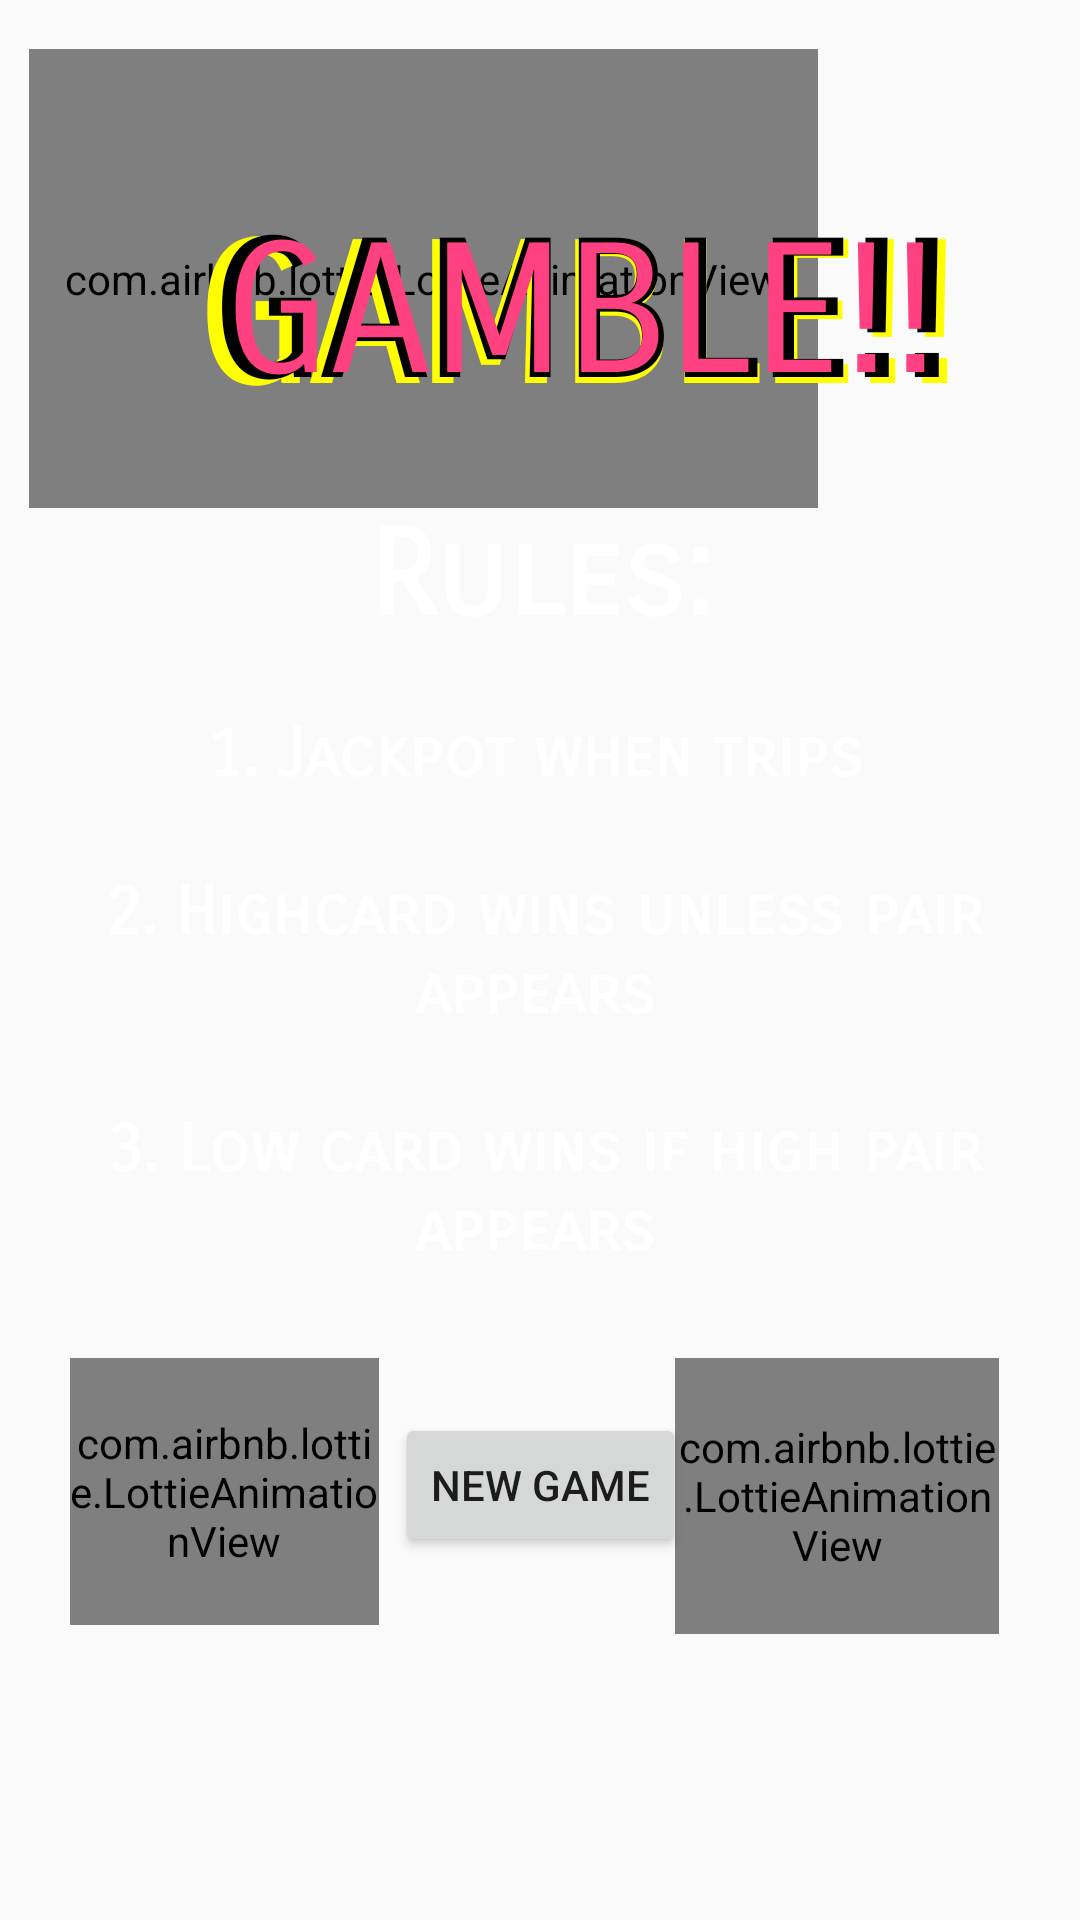

Produce the Android XML layout that renders to this screen, including the resource entries it uses.
<!-- AndroidManifest.xml: application theme AppTheme -->
<!-- res/layout/fragment_gambling.xml -->
<?xml version="1.0" encoding="utf-8"?>
<android.support.constraint.ConstraintLayout xmlns:android="http://schemas.android.com/apk/res/android"
    xmlns:app="http://schemas.android.com/apk/res-auto"
    xmlns:tools="http://schemas.android.com/tools"
    android:layout_width="match_parent"
    android:layout_height="match_parent"
    android:background="@drawable/blackboard"
    tools:context=".Gambling.GamblingFragment">

    
    <com.airbnb.lottie.LottieAnimationView
        android:id="@+id/gamb_money1"
        android:layout_width="263dp"
        android:layout_height="153dp"
        android:layout_marginBottom="8dp"
        android:layout_marginEnd="8dp"
        android:layout_marginStart="8dp"
        android:layout_marginTop="8dp"
        app:layout_constraintBottom_toBottomOf="parent"
        app:layout_constraintEnd_toEndOf="parent"
        app:layout_constraintHorizontal_bias="0.019"
        app:layout_constraintStart_toStartOf="parent"
        app:layout_constraintTop_toTopOf="parent"
        app:layout_constraintVertical_bias="0.018"
        app:lottie_autoPlay="true"
        app:lottie_fileName="money.json"
        app:lottie_loop="true"
        app:lottie_scale="@integer/default_maxValue" />

    <TextView
        style="@style/EditTextStyle.title"
        android:id="@+id/gamb_gambleText"
        android:layout_width="wrap_content"
        android:layout_height="wrap_content"
        android:layout_marginBottom="8dp"
        android:layout_marginEnd="8dp"
        android:layout_marginStart="8dp"
        android:layout_marginTop="8dp"
        android:text="@string/gamb_gambleText"
        android:textColor="@color/colorBrightYellow"
        android:textSize="64dp"
        android:textStyle="bold"
        app:layout_constraintBottom_toBottomOf="parent"
        app:layout_constraintEnd_toEndOf="parent"
        app:layout_constraintHorizontal_bias="0.633"
        app:layout_constraintStart_toStartOf="parent"
        app:layout_constraintTop_toTopOf="parent"
        app:layout_constraintVertical_bias="0.11" />

    <TextView
        style="@style/EditTextStyle.title"
        android:layout_width="wrap_content"
        android:layout_height="wrap_content"
        android:layout_marginBottom="8dp"
        android:layout_marginEnd="8dp"
        android:layout_marginStart="8dp"
        android:layout_marginTop="8dp"
        android:text="@string/gamb_gambleText"
        android:textColor="@color/black"
        android:textSize="62dp"
        android:textStyle="bold"
        app:layout_constraintBottom_toBottomOf="parent"
        app:layout_constraintEnd_toEndOf="parent"
        app:layout_constraintHorizontal_bias="0.633"
        app:layout_constraintStart_toStartOf="parent"
        app:layout_constraintTop_toTopOf="parent"
        app:layout_constraintVertical_bias="0.11" />

    <TextView
        style="@style/EditTextStyle.title"
        android:id="@+id/gamb_gambleText2"
        android:layout_width="wrap_content"
        android:layout_height="wrap_content"
        android:layout_marginBottom="8dp"
        android:layout_marginEnd="8dp"
        android:layout_marginStart="8dp"
        android:layout_marginTop="8dp"
        android:text="@string/gamb_gambleText"
        android:textColor="@color/colorAccent"
        android:textSize="60dp"
        android:textStyle="normal"
        app:layout_constraintBottom_toBottomOf="parent"
        app:layout_constraintEnd_toEndOf="parent"
        app:layout_constraintHorizontal_bias="0.633"
        app:layout_constraintStart_toStartOf="parent"
        app:layout_constraintTop_toTopOf="parent"
        app:layout_constraintVertical_bias="0.11" />

    <TextView
        style="@style/EditTextStyle.title"
        android:id="@+id/gamb_ruleheader"
        android:layout_width="wrap_content"
        android:layout_height="wrap_content"
        android:layout_marginBottom="8dp"
        android:layout_marginEnd="8dp"
        android:layout_marginStart="8dp"
        android:layout_marginTop="8dp"
        android:text="@string/gamb_rules"
        android:textColor="@color/white"
        android:textSize="40dp"
        app:layout_constraintBottom_toBottomOf="parent"
        app:layout_constraintEnd_toEndOf="parent"
        app:layout_constraintHorizontal_bias="0.501"
        app:layout_constraintStart_toStartOf="parent"
        app:layout_constraintTop_toTopOf="parent"
        app:layout_constraintVertical_bias="0.278" />

    <TextView
        style="@style/EditTextStyle.title"
        android:id="@+id/gamb_rulebook"
        android:layout_width="wrap_content"
        android:layout_height="wrap_content"
        android:layout_marginBottom="8dp"
        android:layout_marginEnd="8dp"
        android:layout_marginStart="8dp"
        android:layout_marginTop="8dp"
        android:gravity="center"
        android:text="@string/gamb_rulebook"
        android:textColor="@color/colorWhite"
        android:textSize="22dp"
        app:layout_constraintBottom_toBottomOf="parent"
        app:layout_constraintEnd_toEndOf="parent"
        app:layout_constraintHorizontal_bias="0.666"
        app:layout_constraintStart_toStartOf="parent"
        app:layout_constraintTop_toTopOf="parent"
        app:layout_constraintVertical_bias="0.524" />

    <com.airbnb.lottie.LottieAnimationView
        android:id="@+id/lottieAnimationView3"
        android:layout_width="108dp"
        android:layout_height="92dp"
        android:layout_marginBottom="8dp"
        android:layout_marginEnd="8dp"
        android:layout_marginStart="8dp"
        android:layout_marginTop="8dp"
        app:layout_constraintBottom_toBottomOf="parent"
        app:layout_constraintEnd_toEndOf="parent"
        app:layout_constraintHorizontal_bias="0.919"
        app:layout_constraintStart_toStartOf="parent"
        app:layout_constraintTop_toTopOf="parent"
        app:layout_constraintVertical_bias="0.836"
        app:lottie_autoPlay="true"
        app:lottie_fileName="star.json"
        app:lottie_loop="true" />

    <com.airbnb.lottie.LottieAnimationView
        android:id="@+id/gamb_sadface"
        android:layout_width="368dp"
        android:layout_height="334dp"
        android:layout_marginBottom="8dp"
        android:layout_marginEnd="8dp"
        android:layout_marginStart="8dp"
        android:layout_marginTop="8dp"
        android:visibility="gone"
        app:layout_constraintBottom_toBottomOf="parent"
        app:layout_constraintEnd_toEndOf="parent"
        app:layout_constraintHorizontal_bias="0.771"
        app:layout_constraintStart_toStartOf="parent"
        app:layout_constraintTop_toTopOf="parent"
        app:layout_constraintVertical_bias="0.384"
        app:lottie_autoPlay="true"
        app:lottie_fileName="cries.json"
        app:lottie_loop="true" />

    <TextView
        android:id="@+id/gamb_nopoints"
android:visibility="gone"
        android:layout_width="wrap_content"
        android:layout_height="wrap_content"
        android:layout_marginBottom="8dp"
        android:layout_marginEnd="8dp"
        android:layout_marginStart="8dp"
        android:layout_marginTop="8dp"
        android:text="@string/gamb_noPoints"
        android:textColor="@color/colorWhite"
        android:textSize="30dp"
        app:layout_constraintBottom_toBottomOf="parent"
        app:layout_constraintEnd_toEndOf="parent"
        app:layout_constraintStart_toStartOf="parent"
        app:layout_constraintTop_toTopOf="parent"
        app:layout_constraintVertical_bias="0.684" />

    <com.airbnb.lottie.LottieAnimationView
        android:id="@+id/lottieAnimationView2"
        android:layout_width="103dp"
        android:layout_height="89dp"
        android:layout_marginBottom="8dp"
        android:layout_marginEnd="8dp"
        android:layout_marginStart="8dp"
        android:layout_marginTop="8dp"
        app:layout_constraintBottom_toBottomOf="parent"
        app:layout_constraintEnd_toEndOf="parent"
        app:layout_constraintHorizontal_bias="0.064"
        app:layout_constraintStart_toStartOf="parent"
        app:layout_constraintTop_toTopOf="parent"
        app:layout_constraintVertical_bias="0.831"
        app:lottie_autoPlay="true"
        app:lottie_fileName="star.json"
        app:lottie_loop="true" />

    <Button
        android:id="@+id/gamb_startGame"
        android:layout_width="wrap_content"
        android:layout_height="wrap_content"
        android:layout_marginBottom="8dp"
        android:layout_marginEnd="8dp"
        android:layout_marginStart="8dp"
        android:layout_marginTop="8dp"
        android:text="@string/gamb_startNewGame"
        app:layout_constraintBottom_toBottomOf="parent"
        app:layout_constraintEnd_toEndOf="parent"
        app:layout_constraintHorizontal_bias="0.501"
        app:layout_constraintStart_toStartOf="parent"
        app:layout_constraintTop_toTopOf="parent"
        app:layout_constraintVertical_bias="0.804" />

</android.support.constraint.ConstraintLayout>
<!-- resources referenced by this layout -->
<resources>
  <color name="colorAccent">#FF4081</color>
  <color name="colorBrightYellow">#FFFF00</color>
  <color name="colorWhite">#FFFFFF</color>
  <string name="gamb_gambleText">GAMBLE!!</string>
  <string name="gamb_noPoints">No points to gamble with.</string>
  <string name="gamb_rulebook">
          1. Jackpot when trips\n\n
          2. Highcard wins unless pair appears\n\n
          3. Low card wins if high pair appears
      </string>
  <string name="gamb_rules">Rules:</string>
  <string name="gamb_startNewGame">New Game</string>
  <style name="EditTextStyle.title">
          <item name="android:textStyle">bold</item>
          <item name="android:textSize">30dp</item>
      </style>
  <style name="AppTheme" parent="Theme.AppCompat.Light.NoActionBar">
          
          <item name="colorPrimary">@color/colorPrimary</item>
          <item name="colorPrimaryDark">@color/colorPrimaryDark</item>
          <item name="colorAccent">@color/colorAccent</item>
          <item name="android:windowTranslucentStatus">true</item>
      </style>
  <color name="colorPrimary">#3F51B5</color>
  <color name="colorPrimaryDark">#303F9F</color>
  <!-- not gathered from this repository: default colours our renderer supplied (Android Studio template values) -->
  <color name="black">#FF000000</color>
  <color name="white">#FFFFFFFF</color>
</resources>
